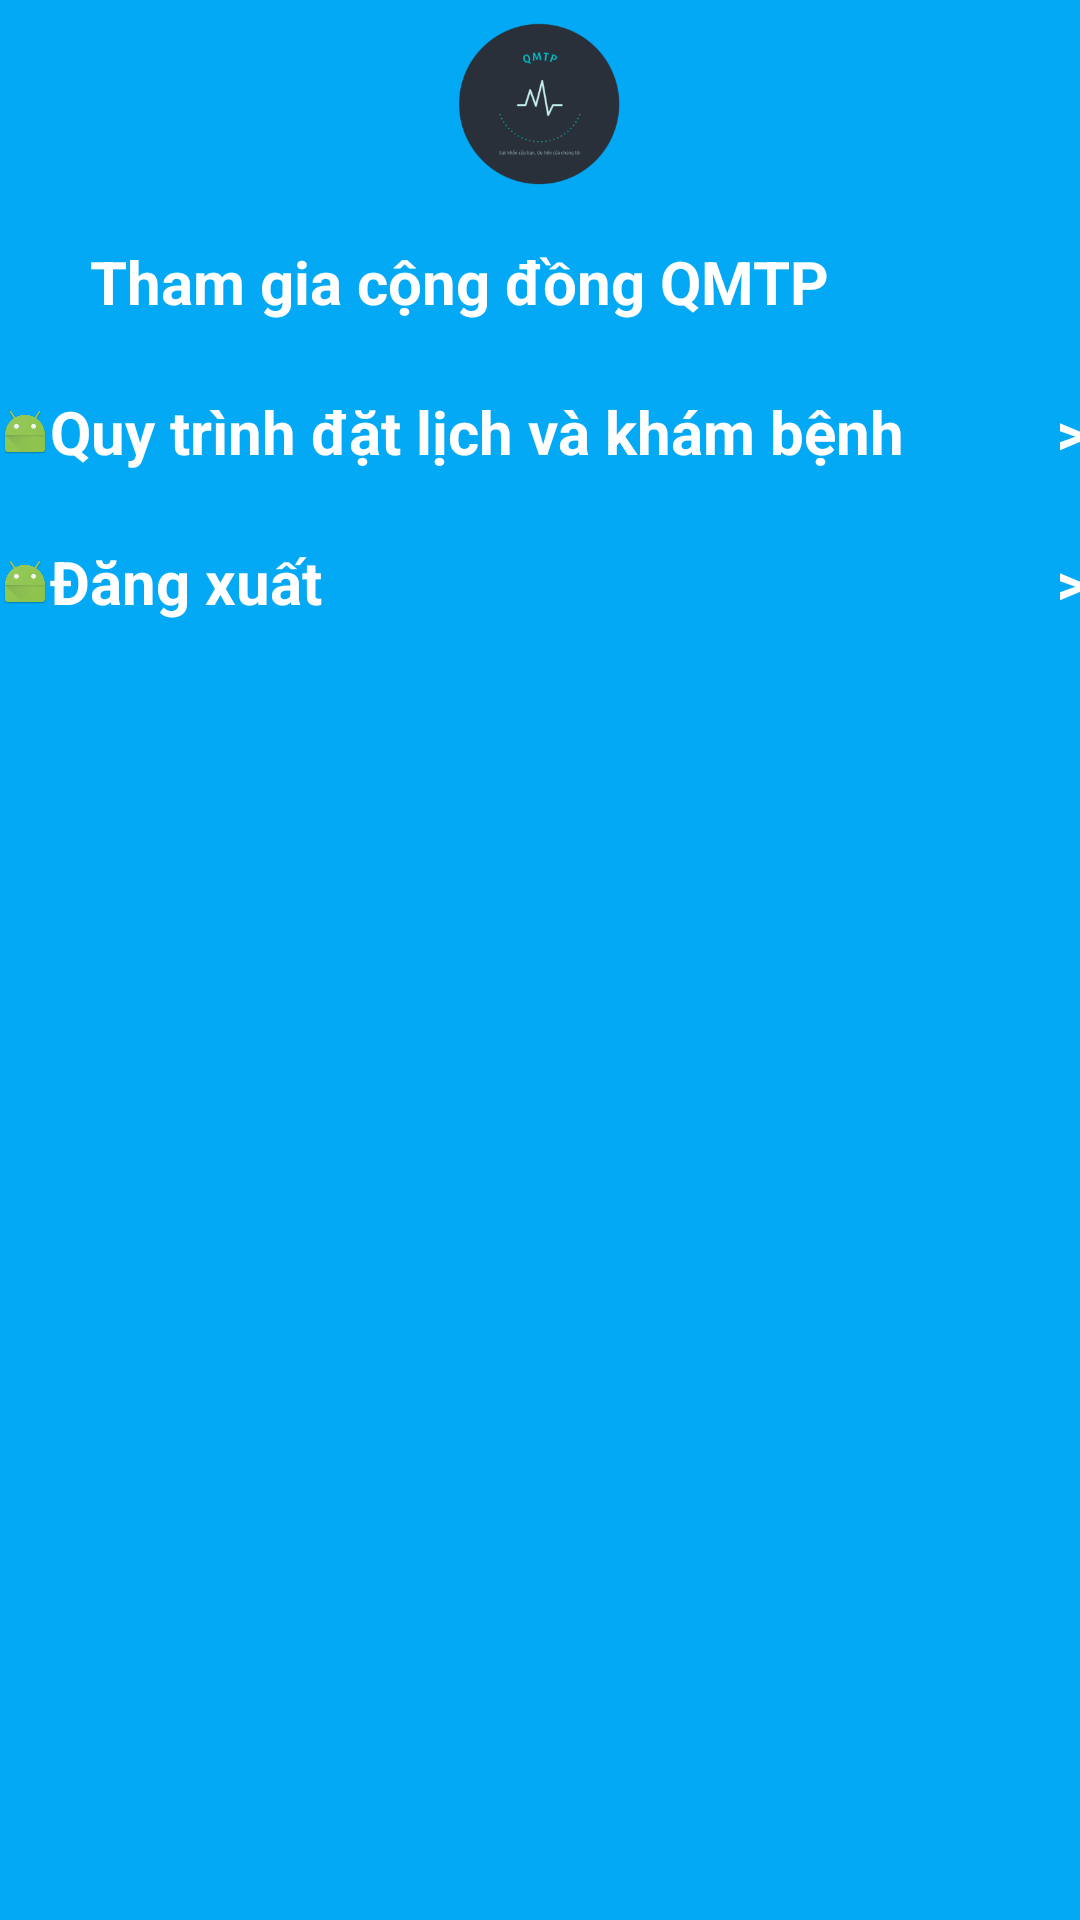

Android layout source for this screen:
<!-- AndroidManifest.xml: application theme Theme.DatLichOnl -->
<!-- res/layout/them.xml -->
<?xml version="1.0" encoding="utf-8"?>
<RelativeLayout xmlns:android="http://schemas.android.com/apk/res/android"
    xmlns:app="http://schemas.android.com/apk/res-auto"
    android:layout_width="match_parent"
    android:layout_height="match_parent"
    android:background="#03A9F4"
    android:orientation="vertical">


    <RelativeLayout
        android:id="@+id/LayoutFooter"
        android:layout_width="match_parent"
        android:layout_height="match_parent"
        android:layout_below="@id/content"
        android:layout_gravity="bottom"
        android:background="#000000"
        android:orientation="horizontal"
        app:layout_constraintHorizontal_bias="0.0"
        app:layout_constraintVertical_bias="1.0">

        <ImageView
            android:id="@+id/imgtaikhoan"
            android:layout_width="39dp"
            android:layout_height="34dp"
            android:layout_marginRight="40dp"
            android:layout_toRightOf="@id/imghoso"
            android:layout_weight="1"
            app:layout_constraintBottom_toTopOf="@+id/viewpager"
            app:layout_constraintEnd_toEndOf="parent"
            app:layout_constraintHorizontal_bias="0.284"
            app:layout_constraintStart_toStartOf="parent"
            app:layout_constraintTop_toTopOf="parent"
            app:layout_constraintVertical_bias="0.229"
            app:srcCompat="@drawable/themht" />

        <TextView
            android:id="@+id/tvtaikhoan"
            android:layout_width="39dp"
            android:layout_height="24dp"
            android:layout_below="@id/imgtrangchu"
            android:layout_toRightOf="@id/tvhoso"
            android:layout_weight="1"
            android:gravity="center"
            android:text="Tài khoản"
            android:textColor="#03A9F4"
            android:textSize="7sp"
            android:textStyle="bold"
            app:layout_constraintBottom_toTopOf="@+id/viewpager"
            app:layout_constraintEnd_toEndOf="parent"
            app:layout_constraintHorizontal_bias="0.263"
            app:layout_constraintStart_toStartOf="parent"
            app:layout_constraintTop_toBottomOf="@+id/imgTuVan"
            app:layout_constraintVertical_bias="0.0" />

        <ImageView
            android:id="@+id/imghoso"
            android:layout_width="39dp"
            android:layout_height="34dp"
            android:layout_marginRight="50dp"
            android:layout_toRightOf="@id/imglichkham"
            android:layout_weight="1"
            android:onClick="hoso"
            app:layout_constraintBottom_toTopOf="@+id/viewpager"
            app:layout_constraintEnd_toEndOf="parent"
            app:layout_constraintHorizontal_bias="0.284"
            app:layout_constraintStart_toStartOf="parent"
            app:layout_constraintTop_toTopOf="parent"
            app:layout_constraintVertical_bias="0.229"
            app:srcCompat="@drawable/hoso" />

        <TextView
            android:id="@+id/tvhoso"
            android:layout_width="39dp"
            android:layout_height="24dp"
            android:layout_below="@id/imgtrangchu"
            android:layout_marginRight="50dp"
            android:layout_toRightOf="@id/tvlichkham"
            android:layout_weight="1"
            android:gravity="center"
            android:onClick="hoso"
            android:text="Hồ sơ"
            android:textColor="#FFFFFF"
            android:textSize="7sp"
            android:textStyle="bold"
            app:layout_constraintBottom_toTopOf="@+id/viewpager"
            app:layout_constraintEnd_toEndOf="parent"
            app:layout_constraintHorizontal_bias="0.263"
            app:layout_constraintStart_toStartOf="parent"
            app:layout_constraintTop_toBottomOf="@+id/imgTuVan"
            app:layout_constraintVertical_bias="0.0" />

        <ImageView
            android:id="@+id/imglichkham"
            android:layout_width="39dp"
            android:layout_height="34dp"
            android:layout_marginRight="50dp"
            android:layout_toRightOf="@id/imgtrangchu"
            android:layout_weight="1"
            android:onClick="lichkham"
            app:layout_constraintBottom_toTopOf="@+id/viewpager"
            app:layout_constraintEnd_toEndOf="parent"
            app:layout_constraintHorizontal_bias="0.284"
            app:layout_constraintStart_toStartOf="parent"
            app:layout_constraintTop_toTopOf="parent"
            app:layout_constraintVertical_bias="0.229"
            app:srcCompat="@drawable/lichkham" />

        <TextView
            android:id="@+id/tvlichkham"
            android:layout_width="39dp"
            android:layout_height="24dp"
            android:layout_below="@id/imgtrangchu"
            android:layout_marginRight="50dp"
            android:layout_toRightOf="@id/tvtrangchu"
            android:layout_weight="1"
            android:gravity="center"
            android:onClick="lichkham"
            android:text="Lịch khám"
            android:textColor="#FFFFFF"
            android:textSize="7sp"
            android:textStyle="bold"
            app:layout_constraintBottom_toTopOf="@+id/viewpager"
            app:layout_constraintEnd_toEndOf="parent"
            app:layout_constraintHorizontal_bias="0.263"
            app:layout_constraintStart_toStartOf="parent"
            app:layout_constraintTop_toBottomOf="@+id/imgTuVan"
            app:layout_constraintVertical_bias="0.0" />

        <ImageView
            android:id="@+id/imgtrangchu"
            android:layout_width="39dp"
            android:layout_height="34dp"
            android:layout_marginLeft="50dp"
            android:layout_marginRight="50dp"
            android:layout_weight="1"
            android:onClick="trangchu"
            app:layout_constraintBottom_toTopOf="@+id/viewpager"
            app:layout_constraintEnd_toEndOf="parent"
            app:layout_constraintHorizontal_bias="0.284"
            app:layout_constraintStart_toStartOf="parent"
            app:layout_constraintTop_toTopOf="parent"
            app:layout_constraintVertical_bias="0.229"
            app:srcCompat="@drawable/trangchu" />

        <TextView
            android:id="@+id/tvtrangchu"
            android:layout_width="39dp"
            android:layout_height="24dp"
            android:layout_below="@id/imgtrangchu"
            android:layout_marginLeft="50dp"
            android:layout_marginRight="50dp"
            android:layout_weight="1"
            android:gravity="center"
            android:text="Trang chủ"
            android:textColor="#FFFFFF"
            android:textSize="7sp"
            android:textStyle="bold"
            app:layout_constraintBottom_toTopOf="@+id/viewpager"
            app:layout_constraintEnd_toEndOf="parent"
            app:layout_constraintHorizontal_bias="0.263"
            app:layout_constraintStart_toStartOf="parent"
            app:layout_constraintTop_toBottomOf="@+id/imgTuVan"
            app:layout_constraintVertical_bias="0.0" />
    </RelativeLayout>

    <LinearLayout
        android:id="@+id/content"
        android:layout_width="match_parent"
        android:layout_height="680dp"
        android:orientation="vertical">

        <ImageView
            android:id="@+id/imgLogo"
            android:layout_width="81dp"
            android:layout_height="69dp"
            android:layout_gravity="center"
            app:srcCompat="@mipmap/ic_launcher_foreground" />

        <LinearLayout
            android:id="@+id/congdong"
            android:layout_width="match_parent"
            android:layout_height="50dp"
            android:onClick="congdong"
            android:orientation="horizontal">

            <ImageView
                android:id="@+id/imageView2"
                android:layout_width="30dp"
                android:layout_height="30dp"

                android:layout_gravity="center"
                app:srcCompat="@mipmap/ic_launcher" />

            <TextView
                android:id="@+id/tvCongDong"
                android:layout_width="350dp"
                android:layout_height="50dp"
                android:gravity="center|left"
                android:text="Tham gia cộng đồng QMTP  "
                android:textColor="#FFFFFF"
                android:textSize="20sp"
                android:textStyle="bold" />

            <TextView
                android:id="@+id/textView2"
                android:layout_width="20dp"
                android:layout_height="match_parent"
                android:layout_weight="1"
                android:gravity="center"
                android:text="> "
                android:textColor="#FFFFFF"
                android:textSize="20sp"
                android:textStyle="bold" />
        </LinearLayout>

        <LinearLayout
            android:id="@+id/quytrinh"
            android:layout_width="match_parent"
            android:layout_height="50dp"
            android:onClick="datlich"
            android:orientation="horizontal">

            <ImageView
                android:id="@+id/image1"
                android:layout_width="30dp"
                android:layout_height="30dp"
                android:layout_gravity="center"
                android:layout_weight="1"
                app:srcCompat="@android:mipmap/sym_def_app_icon" />

            <TextView
                android:id="@+id/textview1"
                android:layout_width="350dp"
                android:layout_height="50dp"
                android:layout_weight="1"
                android:gravity="center|left"
                android:text="Quy trình đặt lịch và khám bệnh"
                android:textColor="#FFFFFF"
                android:textSize="20sp"
                android:textStyle="bold" />

            <TextView
                android:id="@+id/text3"
                android:layout_width="20dp"
                android:layout_height="match_parent"
                android:layout_weight="1"
                android:gravity="center"
                android:text=">"
                android:textColor="#FFFFFF"
                android:textSize="20sp"
                android:textStyle="bold" />

        </LinearLayout>

        <LinearLayout
            android:id="@+id/dangxuat"
            android:layout_width="match_parent"
            android:layout_height="50dp"
            android:onClick="dangxuat"
            android:orientation="horizontal">

            <ImageView
                android:id="@+id/imageView"
                android:layout_width="30dp"
                android:layout_height="30dp"
                android:layout_gravity="center"
                android:layout_weight="1"
                app:srcCompat="@android:mipmap/sym_def_app_icon" />

            <TextView
                android:id="@+id/textview4"
                android:layout_width="350dp"
                android:layout_height="50dp"
                android:layout_weight="1"
                android:gravity="center|left"
                android:text="Đăng xuất"
                android:textColor="#FFFFFF"
                android:textSize="20sp"
                android:textStyle="bold" />

            <TextView
                android:id="@+id/textView3"
                android:layout_width="20dp"
                android:layout_height="match_parent"
                android:layout_weight="1"
                android:gravity="center"
                android:text=">"
                android:textColor="#FFFFFF"
                android:textSize="20sp"
                android:textStyle="bold" />

        </LinearLayout>

    </LinearLayout>

</RelativeLayout>
<!-- resources referenced by this layout -->
<resources>
  <!-- drawable hoso: png bitmap (drawable-v24, 154350 bytes) -->
  <!-- drawable lichkham: png bitmap (drawable-v24, 59117 bytes) -->
  <!-- drawable themht: png bitmap (drawable-v24, 26838 bytes) -->
  <!-- drawable trangchu: png bitmap (drawable-v24, 70820 bytes) -->
  <!-- mipmap ic_launcher_foreground: png bitmap (mipmap-hdpi, 5278 bytes) -->
  <style name="Theme.DatLichOnl" parent="Theme.AppCompat.Light.DarkActionBar">
          
          <item name="colorPrimary">@color/purple_500</item>
          <item name="colorPrimaryDark">@color/purple_700</item>
          <item name="colorAccent">@color/teal_200</item>
          
      </style>
  <!-- not gathered from this repository: default colours our renderer supplied (Android Studio template values) -->
  <color name="purple_500">#FF6200EE</color>
  <color name="purple_700">#FF3700B3</color>
  <color name="teal_200">#FF03DAC5</color>
</resources>
